Photos from the image-classification dataset "plant_diseases" in the GitHub repository Aomitoo/Plant-Project. Its 35 classes are: alternaria leaf blight, anthocyanosis, anthracnose, aphid, aphid effects, ascochyta blight, bacterial spot, black chaff, black rot, black spots, botrytis cinerea, burn, downy mildew, dry rot, edema, grey mold, healthy, late blight, leaf deformation, leaf miners, loss of foliage turgor, marginal leaf necrosis, mealybug, mechanical damage, mosaic virus, nutrient deficiency, powdery mildew, rust, scale, shot hole, sooty mold, spider mite, thrips, whitefly, wilting.

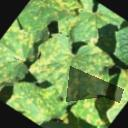
Label: downy mildew

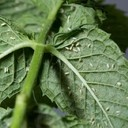
Label: whitefly

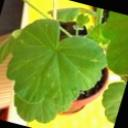
Label: spider mite

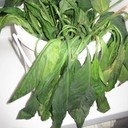
Label: loss of foliage turgor

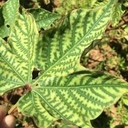
Label: nutrient deficiency

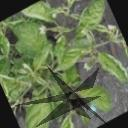
Label: leaf deformation
